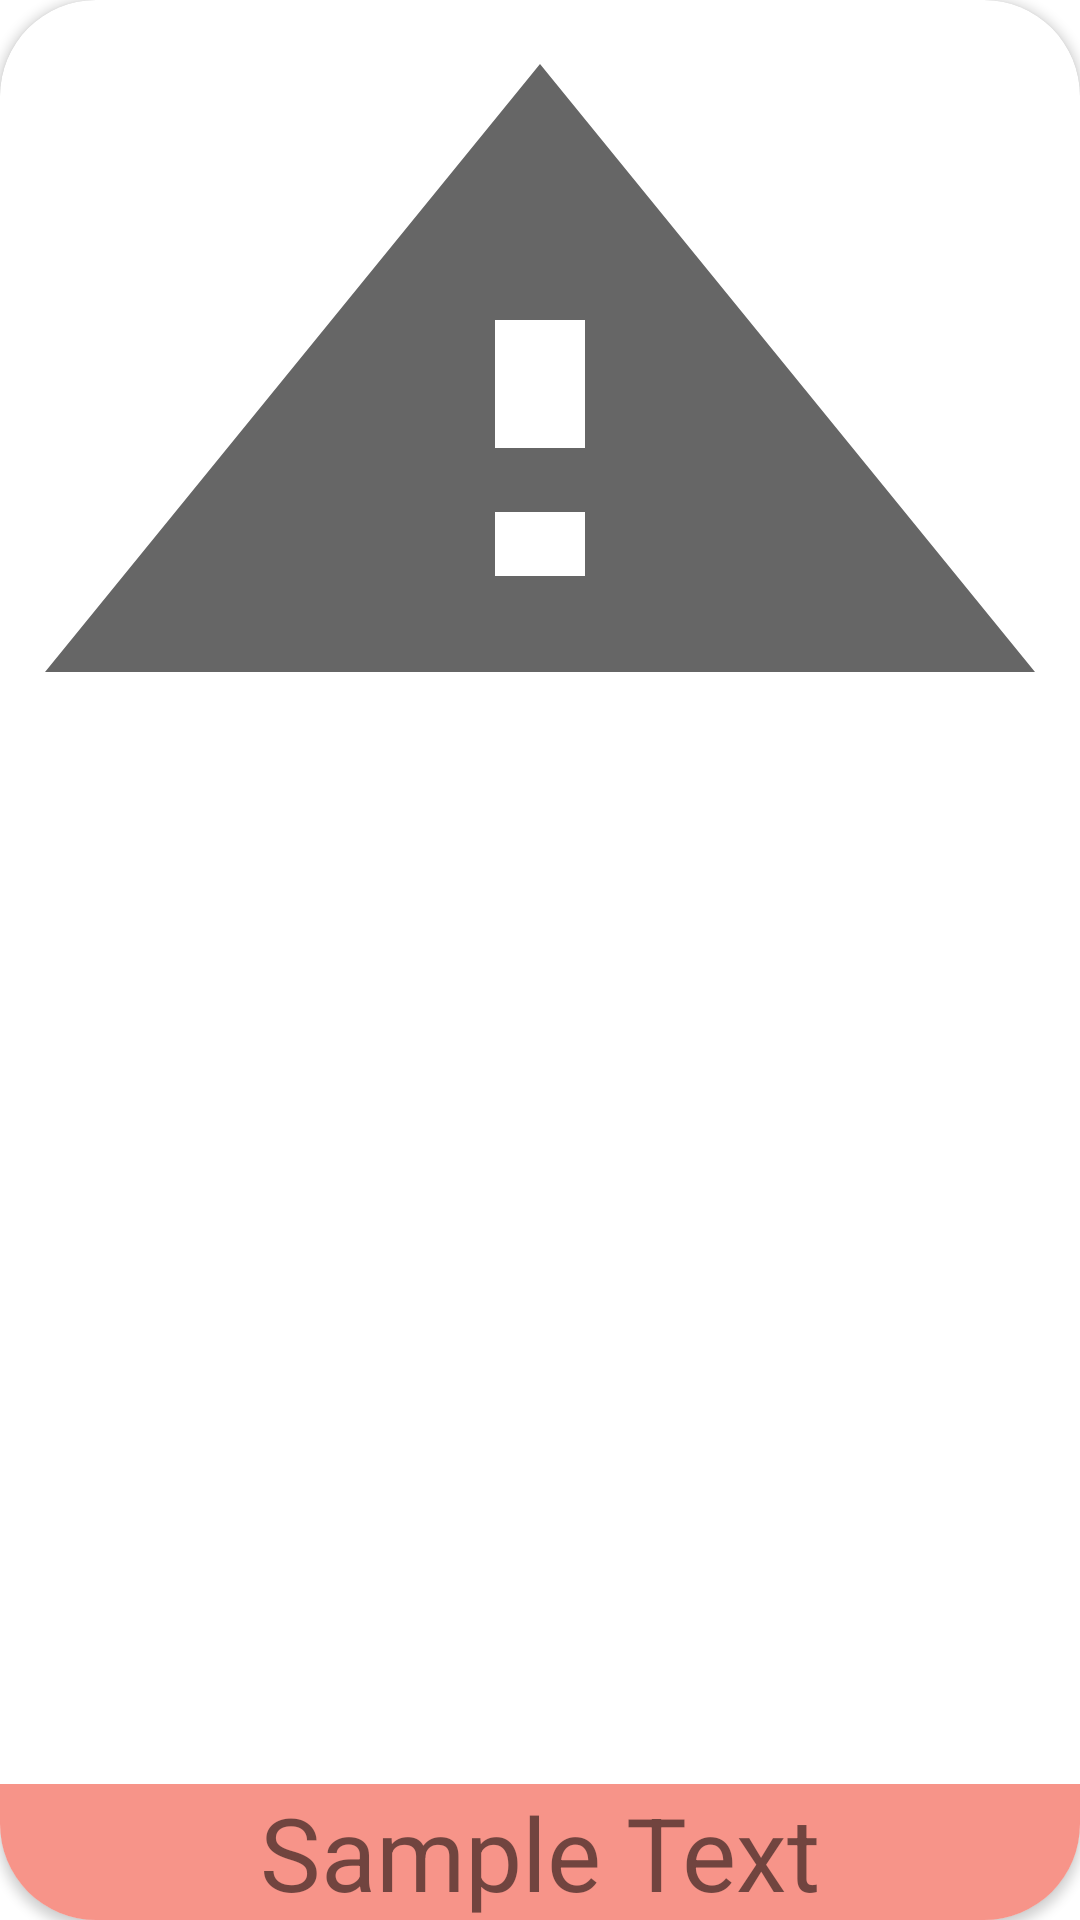

Layout XML and referenced resources for this Android screen:
<!-- AndroidManifest.xml: application theme Theme.DEvent -->
<!-- res/layout/home_grid_item.xml -->
<?xml version="1.0" encoding="utf-8"?>
<androidx.cardview.widget.CardView
    xmlns:app="http://schemas.android.com/apk/res-auto"
    xmlns:android="http://schemas.android.com/apk/res/android"
    xmlns:tools="http://schemas.android.com/tools"
    android:layout_width="match_parent"
    android:layout_height="wrap_content"
    app:cardCornerRadius="32dp"
    tools:context=".MainActivity">

    <ImageView
        android:id="@+id/gridImage"
        android:layout_width="match_parent"
        android:layout_height="256dp"
        android:scaleType="fitXY"
        app:srcCompat="?android:attr/alertDialogIcon" />

    <TextView
        android:id="@+id/eventTitle"
        android:layout_width="match_parent"
        android:layout_height="wrap_content"
        android:layout_gravity="center|bottom"
        android:background="@color/coral"
        android:text="Sample Text"
        android:textAlignment="center"
        android:textSize="34sp"
        android:visibility="visible" />
</androidx.cardview.widget.CardView>
<!-- resources referenced by this layout -->
<resources>
  <color name="coral">#F79489</color>
  <style name="Theme.DEvent" parent="Theme.MaterialComponents.DayNight.DarkActionBar">
          
          <item name="colorPrimary">@color/dark_coral</item>
          <item name="colorPrimaryVariant">@color/coral</item>
          <item name="colorOnPrimary">@color/black</item>
          
          <item name="colorSecondary">@color/dusty_rose</item>
          <item name="colorSecondaryVariant">@color/rose_quartz</item>
          <item name="colorOnSecondary">@color/black</item>
          
          <item name="android:statusBarColor" tools:targetApi="l">?attr/colorPrimaryVariant</item>
          
      </style>
  <color name="dark_coral">#F38484</color>
  <color name="black">#FF000000</color>
  <color name="dusty_rose">#F8AFA6</color>
  <color name="rose_quartz">#FADCD9</color>
</resources>
